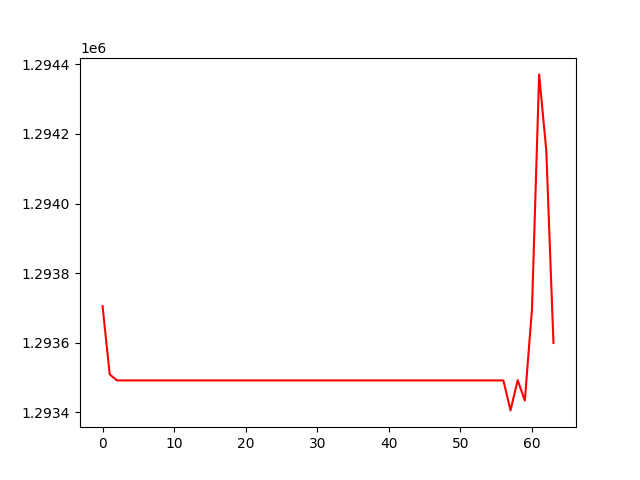

Data behind this chart, as committed beside it:
, 0
0, 1293705
1, 1293509
2, 1293492
3, 1293492
4, 1293492
5, 1293492
6, 1293492
7, 1293492
8, 1293492
9, 1293492
10, 1293492
11, 1293492
12, 1293492
13, 1293492
14, 1293492
15, 1293492
16, 1293492
17, 1293492
18, 1293492
19, 1293492
20, 1293492
21, 1293492
22, 1293492
23, 1293492
24, 1293492
25, 1293492
26, 1293492
27, 1293492
28, 1293492
29, 1293492
30, 1293492
31, 1293492
32, 1293492
33, 1293492
34, 1293492
35, 1293492
36, 1293492
37, 1293492
38, 1293492
39, 1293492
40, 1293492
41, 1293492
42, 1293492
43, 1293492
44, 1293492
45, 1293492
46, 1293492
47, 1293492
48, 1293492
49, 1293492
50, 1293492
51, 1293492
52, 1293492
53, 1293492
54, 1293492
55, 1293492
56, 1293492
57, 1293406
58, 1293493
59, 1293434
... 4 more rows
